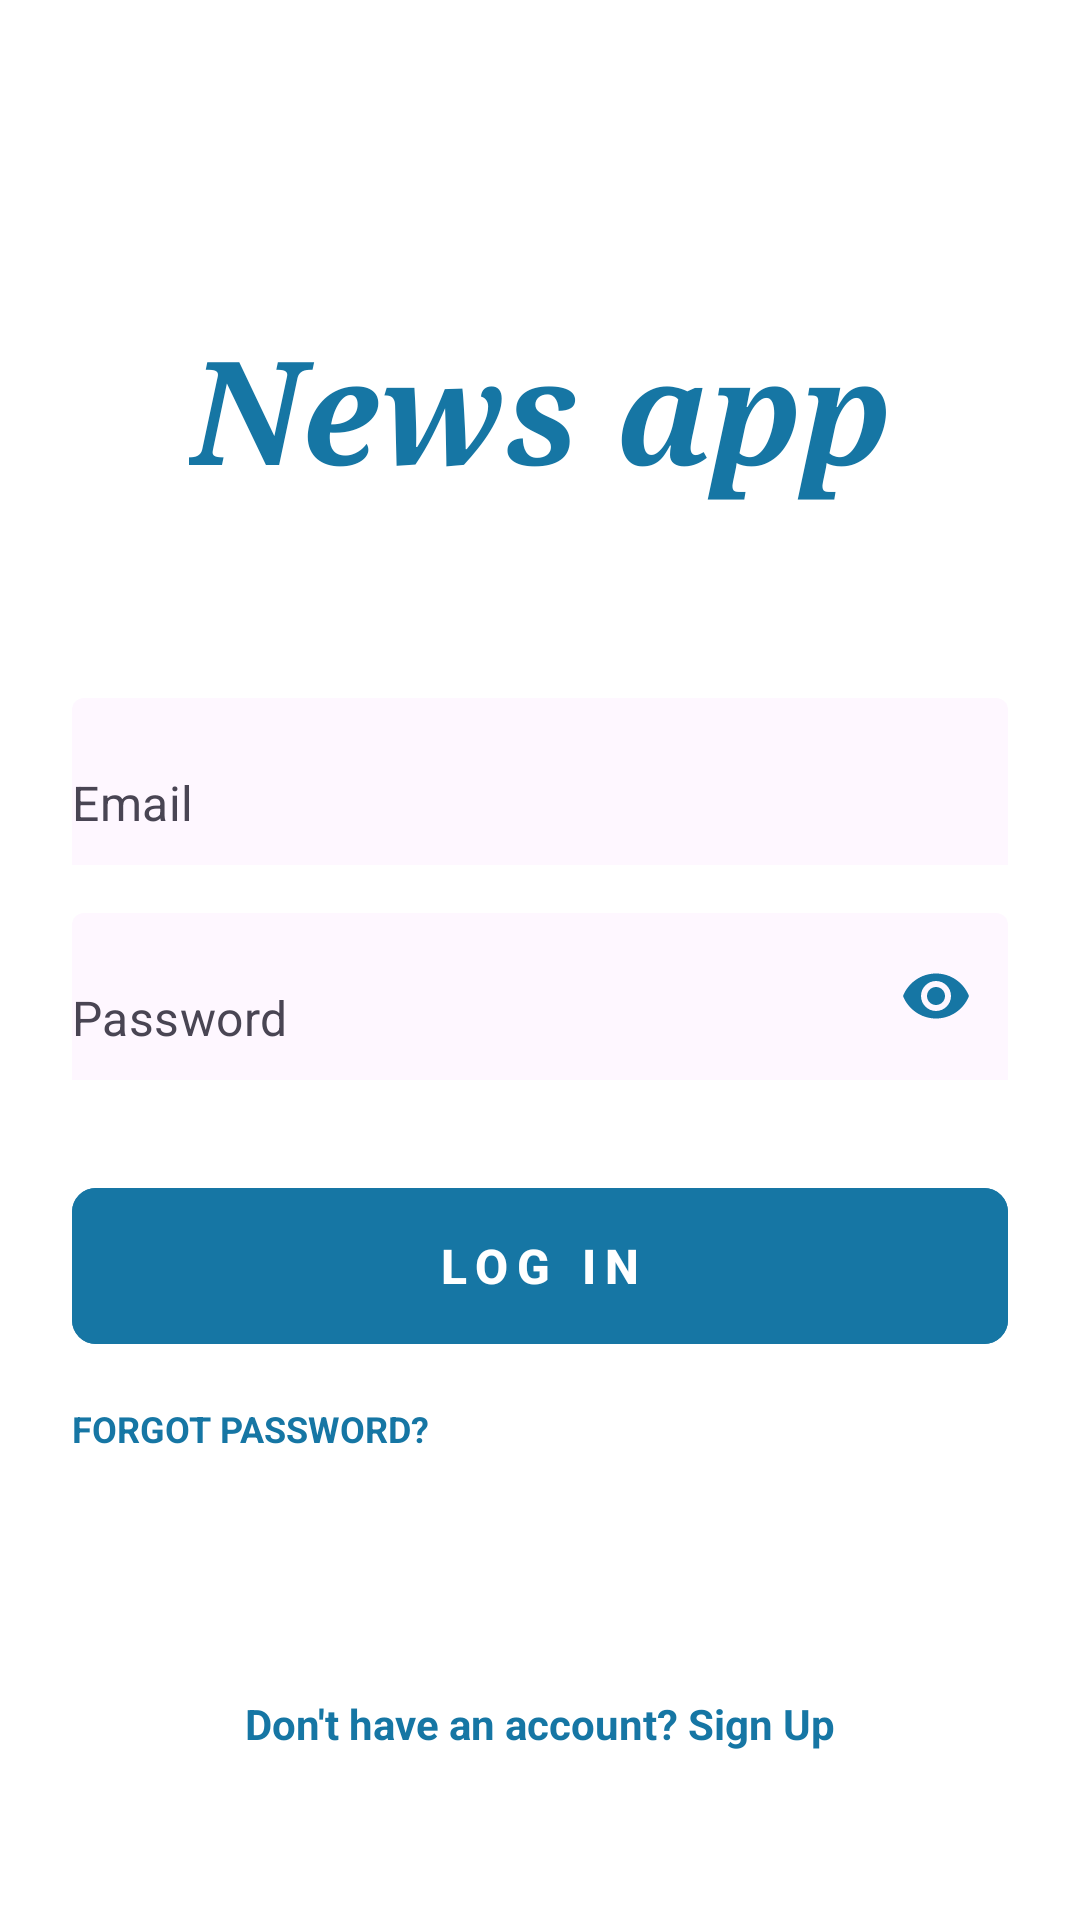

Layout XML and referenced resources for this Android screen:
<!-- AndroidManifest.xml: application theme Theme.Myapplication -->
<!-- res/layout/activity_login.xml -->
<?xml version="1.0" encoding="utf-8"?>
<androidx.constraintlayout.widget.ConstraintLayout
    xmlns:android="http://schemas.android.com/apk/res/android"
    xmlns:app="http://schemas.android.com/apk/res-auto"
    xmlns:tools="http://schemas.android.com/tools"
    android:id="@+id/main"
    android:layout_width="match_parent"
    android:layout_height="match_parent"
    android:background="@color/white"
    android:padding="24dp"
    tools:context="com.example.myapplication.ui.LoginActivity">

    <TextView
        android:id="@+id/tvTitle"
        android:layout_width="wrap_content"
        android:layout_height="wrap_content"
        android:layout_marginTop="80dp"
        android:text="@string/login_title"
        android:textColor="@color/primaryColor"
        android:textSize="48sp"
        android:textStyle="bold|italic"
        android:fontFamily="serif"
        app:layout_constraintEnd_toEndOf="parent"
        app:layout_constraintStart_toStartOf="parent"
        app:layout_constraintTop_toTopOf="parent" />

    <com.google.android.material.textfield.TextInputLayout
        android:id="@+id/emailInputLayout"
        style="@style/Widget.MaterialComponents.TextInputLayout.FilledBox"
        android:layout_width="0dp"
        android:layout_height="wrap_content"
        android:layout_marginTop="64dp"
        app:boxBackgroundColor="@android:color/transparent"
        app:boxStrokeColor="@color/primaryColor"
        app:boxStrokeWidth="0dp"
        app:boxStrokeWidthFocused="2dp"
        app:hintEnabled="false"
        app:layout_constraintEnd_toEndOf="parent"
        app:layout_constraintStart_toStartOf="parent"
        app:layout_constraintTop_toBottomOf="@id/tvTitle">

        <com.google.android.material.textfield.TextInputEditText
            android:id="@+id/etEmail"
            android:layout_width="match_parent"
            android:layout_height="wrap_content"
            android:hint="@string/email_hint"
            android:inputType="textEmailAddress"
            android:paddingStart="0dp"
            android:paddingEnd="0dp"
            android:textColor="@color/textColorPrimary"
            android:textColorHint="@color/textColorHint" />
    </com.google.android.material.textfield.TextInputLayout>

    <com.google.android.material.textfield.TextInputLayout
        android:id="@+id/passwordInputLayout"
        style="@style/Widget.MaterialComponents.TextInputLayout.FilledBox"
        android:layout_width="0dp"
        android:layout_height="wrap_content"
        android:layout_marginTop="16dp"
        app:boxBackgroundColor="@android:color/transparent"
        app:boxStrokeColor="@color/primaryColor"
        app:boxStrokeWidth="0dp"
        app:boxStrokeWidthFocused="2dp"
        app:endIconMode="password_toggle"
        app:endIconTint="@color/primaryColor"
        app:hintEnabled="false"
        app:layout_constraintEnd_toEndOf="parent"
        app:layout_constraintStart_toStartOf="parent"
        app:layout_constraintTop_toBottomOf="@id/emailInputLayout">

        <com.google.android.material.textfield.TextInputEditText
            android:id="@+id/etPassword"
            android:layout_width="match_parent"
            android:layout_height="wrap_content"
            android:hint="@string/password_hint"
            android:inputType="textPassword"
            android:paddingStart="0dp"
            android:paddingEnd="0dp"
            android:textColor="@color/textColorPrimary"
            android:textColorHint="@color/textColorHint" />
    </com.google.android.material.textfield.TextInputLayout>

    <com.google.android.material.button.MaterialButton
        android:id="@+id/btnLogin"
        android:layout_width="0dp"
        android:layout_height="60dp"
        android:layout_marginTop="32dp"
        android:backgroundTint="@color/primaryColor"
        android:letterSpacing="0.2"
        android:text="@string/login_button"
        android:textColor="@color/white"
        android:textSize="16sp"
        android:textStyle="bold"
        app:cornerRadius="8dp"
        app:layout_constraintEnd_toEndOf="parent"
        app:layout_constraintStart_toStartOf="parent"
        app:layout_constraintTop_toBottomOf="@id/passwordInputLayout" />

    <TextView
        android:id="@+id/tvForgotPassword"
        android:layout_width="wrap_content"
        android:layout_height="wrap_content"
        android:layout_marginTop="16dp"
        android:text="@string/forgot_password"
        android:textColor="@color/primaryColor"
        android:textSize="12sp"
        android:textStyle="bold"
        app:layout_constraintStart_toStartOf="parent"
        app:layout_constraintTop_toBottomOf="@id/btnLogin" />

    <TextView
        android:id="@+id/tvSignUp"
        android:layout_width="wrap_content"
        android:layout_height="wrap_content"
        android:layout_marginBottom="32dp"
        android:text="@string/dont_have_account"
        android:textColor="@color/primaryColor"
        android:textSize="14sp"
        android:textStyle="bold"
        app:layout_constraintBottom_toBottomOf="parent"
        app:layout_constraintEnd_toEndOf="parent"
        app:layout_constraintStart_toStartOf="parent" />

</androidx.constraintlayout.widget.ConstraintLayout>
<!-- resources referenced by this layout -->
<resources>
  <color name="primaryColor">#1676A4</color>
  <color name="textColorHint">#494553</color>
  <color name="textColorPrimary">#1B1C1C</color>
  <color name="white">#FFFFFFFF</color>
  <string name="dont_have_account">Don\'t have an account? Sign Up</string>
  <string name="email_hint">Email</string>
  <string name="forgot_password">FORGOT PASSWORD?</string>
  <string name="login_button">LOG IN</string>
  <string name="login_title">News app</string>
  <string name="password_hint">Password</string>
  <style name="Theme.Myapplication" parent="Base.Theme.Myapplication" />
  <style name="Base.Theme.Myapplication" parent="Theme.Material3.Light.NoActionBar">
          
          <item name="colorPrimary">@color/purple</item>
          <item name="colorPrimaryVariant">@color/purple</item>
          <item name="android:statusBarColor">@color/purple</item>
      </style>
  <color name="purple">#593c8f</color>
</resources>
